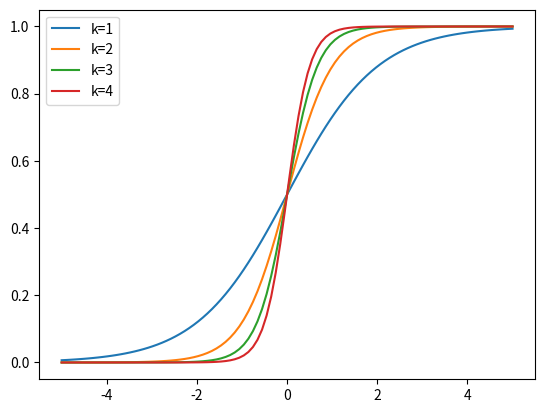

Generate this figure with matplotlib:

import numpy as np
import matplotlib.pyplot as plt

# ----------------------------------------------------
# 4. Plusieurs fonctions sur le même dessin

def f(x,k):
	return 1/(1+np.exp(-k*x))

a,b = -5,5
X = np.linspace(a,b,num=100)

for k in range(1,5):
	Y = f(X,k)
	plt.plot(X,Y, label="k={}".format(k))

plt.legend()
# plt.savefig('pythonx-sigma.png')
plt.show()



